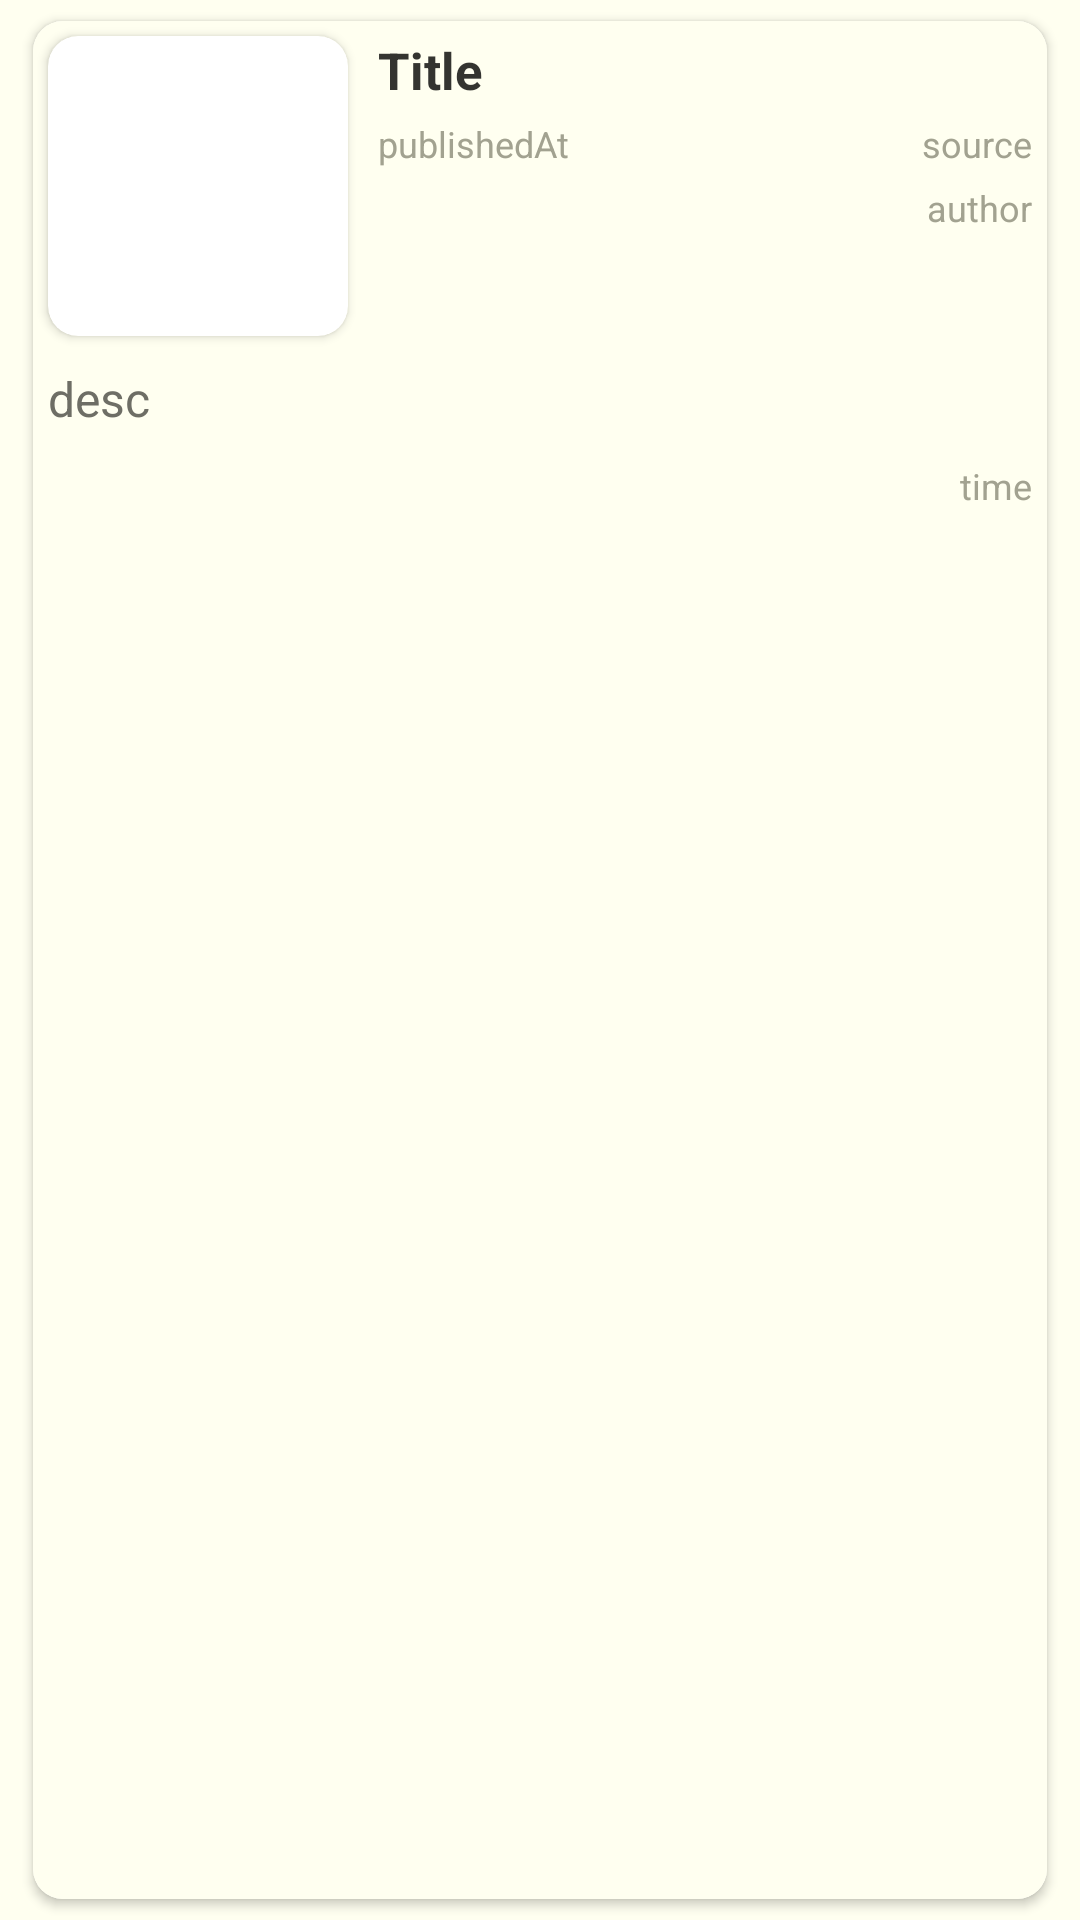

This screen was rendered from an Android layout file. Write that file and the resources it references.
<!-- AndroidManifest.xml: application theme Theme.NewsPaper -->
<!-- res/layout/item.xml -->
<?xml version="1.0" encoding="utf-8"?>
<FrameLayout xmlns:android="http://schemas.android.com/apk/res/android"
             android:layout_width="match_parent"
             android:layout_height="wrap_content"
             xmlns:tools="http://schemas.android.com/tools"
             xmlns:app="http://schemas.android.com/apk/res-auto"
             android:background="@color/back_color"
>

        <androidx.cardview.widget.CardView
                android:layout_width="match_parent"
                android:layout_height="wrap_content"
                android:layout_marginLeft="11dp"
                android:layout_marginRight="11dp"
                android:layout_marginTop="7dp"
                android:layout_marginBottom="7dp"
                app:cardElevation="@dimen/cardview_default_elevation"
                app:cardCornerRadius="10dp"
        >
                <RelativeLayout
                        android:id="@+id/card_layout"
                        android:layout_width="match_parent"
                        android:layout_height="match_parent"
                        android:background="@color/back_color"
                >
                        <androidx.cardview.widget.CardView
                                android:id="@+id/img_card"
                                android:layout_width="100dp"
                                android:layout_height="100dp"
                                app:cardElevation="@dimen/cardview_default_elevation"
                                app:cardCornerRadius="10dp"
                                android:layout_margin="5dp"
                                android:elevation="10dp">

                                <ImageView
                                        android:id="@+id/img"
                                        android:transitionName="img"
                                        android:layout_width="match_parent"
                                        android:layout_height="match_parent"
                                        android:scaleType="centerCrop"
                                        tools:ignore="UnusedAttribute"
                                />
                        </androidx.cardview.widget.CardView>

                        <TextView
                                android:text="Title"
                                android:id="@+id/title"
                                android:layout_width="wrap_content"
                                android:layout_height="wrap_content"
                                android:layout_toEndOf="@+id/img_card"
                                android:layout_marginStart="@dimen/horizontal_margin"
                                android:layout_marginTop="@dimen/vertical_margin"
                                android:layout_alignParentTop="true"

                                android:textStyle="bold"
                                android:textColor="@color/textTitle"
                                android:textSize="17sp"
                        />
                        <TextView
                                android:text="author"
                                android:id="@+id/author"
                                android:layout_width="wrap_content"
                                android:layout_height="wrap_content"
                                android:layout_marginTop="@dimen/vertical_margin"
                                android:layout_below="@+id/source"
                                android:layout_alignParentEnd="true"
                                android:layout_marginEnd="@dimen/horizontal_margin"

                                android:textStyle="normal"
                                android:textColor="@color/texts"
                                android:textSize="@dimen/text_size"
                        />
                        <TextView
                                android:text="source"
                                android:id="@+id/source"
                                android:layout_width="wrap_content"
                                android:layout_height="wrap_content"
                                android:layout_alignParentRight="true"
                                android:layout_marginEnd="@dimen/horizontal_margin"
                                android:layout_marginTop="@dimen/vertical_margin"
                                android:layout_below="@+id/title"

                                android:textStyle="normal"
                                android:textColor="@color/texts"
                                android:textSize="@dimen/text_size"
                        />
                        <TextView
                                android:text="publishedAt"
                                android:id="@+id/publishedAt"
                                android:layout_width="wrap_content"
                                android:layout_height="wrap_content"
                                android:layout_toEndOf="@+id/img_card"
                                android:layout_marginStart="@dimen/horizontal_margin"
                                android:layout_marginTop="@dimen/vertical_margin"
                                android:layout_below="@+id/title"

                                android:textStyle="normal"
                                android:textColor="@color/texts"
                                android:textSize="@dimen/text_size"
                        />
                        <TextView
                                android:text="desc"
                                android:id="@+id/desc"
                                android:layout_width="wrap_content"
                                android:layout_height="wrap_content"

                                android:layout_marginTop="@dimen/vertical_margin"
                                android:layout_below="@+id/img_card"
                                android:layout_alignParentStart="true"
                                android:layout_marginStart="@dimen/horizontal_margin"
                                android:textStyle="normal"
                                android:textColor="@color/textDesc"
                                android:textSize="16sp"
                        />
                        <TextView
                                android:text="time"
                                android:id="@+id/time"
                                android:layout_width="wrap_content"
                                android:layout_height="wrap_content"
                                android:layout_marginTop="@dimen/horizontal_margin"
                                android:layout_below="@+id/desc"
                                android:layout_alignParentEnd="true"
                                android:layout_marginEnd="@dimen/vertical_margin"
                                android:layout_alignParentBottom="true"
                                android:layout_marginBottom="@dimen/vertical_margin"

                                android:textStyle="normal"
                                android:textColor="@color/texts"
                                android:textSize="@dimen/text_size"

                        />
                </RelativeLayout>
        </androidx.cardview.widget.CardView>

</FrameLayout>
<!-- resources referenced by this layout -->
<resources>
  <color name="back_color">#fffff0</color>
  <color name="textDesc">#6e6e65</color>
  <color name="textTitle">#343430</color>
  <color name="texts">#a2a290</color>
  <dimen name="horizontal_margin">5dp</dimen>
  <dimen name="text_size">12sp</dimen>
  <dimen name="vertical_margin">5dp</dimen>
  <style name="Theme.NewsPaper" parent="Theme.MaterialComponents.DayNight.DarkActionBar">
          
          <item name="colorPrimary">@color/back_color</item>
          <item name="colorPrimaryVariant">@color/textTitle</item>
          <item name="colorOnPrimary">@color/textTitle</item>
          
          <item name="colorSecondary">@color/teal_200</item>
          <item name="colorSecondaryVariant">@color/teal_700</item>
          <item name="colorOnSecondary">@color/black</item>
  
          
          <item name="android:statusBarColor" tools:targetApi="l">?attr/colorPrimaryVariant</item>
          
      </style>
  <color name="teal_200">#FF03DAC5</color>
  <color name="teal_700">#FF018786</color>
  <color name="black">#FF000000</color>
</resources>
